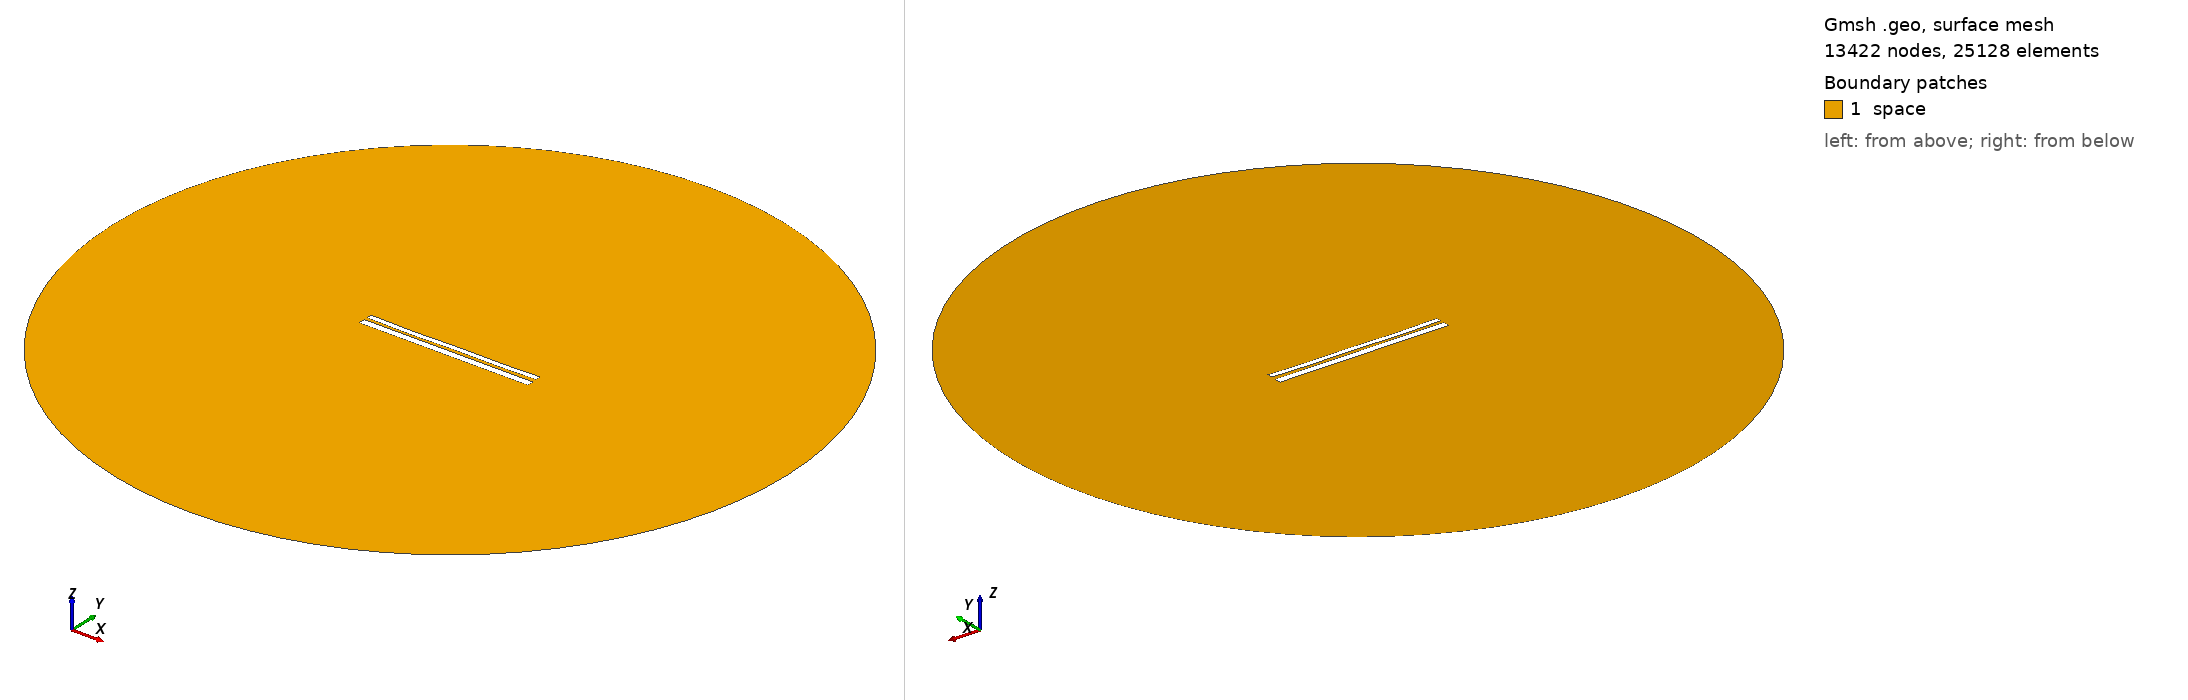

Gmsh geometry script, surface-meshed: 13422 nodes, 25128 surface elements. Boundary patches (legend numbers): 1 space. Left view from above one corner, right view from below the opposite corner. Legend entries are the model's physical surfaces. The drawing asked Gmsh for element sizes between 1% and 20% of the model's largest extent; the script's own settings can give other sizes.

=== 9756.geo (drawn) ===
//---------------------------------------
// Geometry kernel
//---------------------------------------

SetFactory("OpenCASCADE");



//---------------------------------------
// Parameters of the geometry
//---------------------------------------

// Overetch of the upper plate
overetch = 0.375;

// Distance between the plates
distance = 1.5;

// Discretization over the x axis (for the deformation)
nx = 50; 

// Length of the plate
L = 100 - overetch; 

// Number of modes
n = 4; 

// 1st mode coefficient
coeff(1) = 0.07499999999999998;
beta(1) = 0.596864 * 3.1415926535 / L;

// 2nd mode coefficient
coeff(2) = -0.15;
beta(2) = 1.49418 * 3.1415926535 / L;

// 3rd mode coefficient
coeff(3) = -0.075;
beta(3) = 2.50025 * 3.1415926535 / L;

// 4th mode coefficient
coeff(4) = -0.15;
beta(4) = 3.49999 * 3.1415926535 / L;



//---------------------------------------
// Upper plate (deformed rectangle)
//---------------------------------------

// Coordiantes of the upper plate
xmin = -50;
xmax = 50 - overetch;

// Height of the upper plate
yheight = 4 - 2 * overetch;

// Indexes of the points
UpperID[] = {};
LowerID[] = {};
LeftID[] = {};
RightID[] = {};

// Point index
p = 1;

// Horizontal edges
For i In {1:nx}
    x = xmin + (i-1)*(xmax - xmin)/(nx-1);

    y_bottom = distance / 2 + overetch;
    For j In {1:n}
        C = (Cosh(beta(j)*L) + Cos(beta(j)*L)) / (Sinh(beta(j)*L) + Sin(beta(j)*L));
        y_bottom  = y_bottom + coeff(j) * (Cosh(beta(j)*(x+50)) - Cos(beta(j)*(x+50)) - C * (Sinh(beta(j)*(x+50)) - Sin(beta(j)*(x+50))));
    EndFor

    y_top = y_bottom + yheight;

    Point(p) = {x, y_top, 0, 1.0};
    UpperID[i] = p;
    p = p + 1;

    Point(p) = {x, y_bottom, 0, 1.0};
    LowerID[i] = p;
    p = p + 1;
EndFor

// Create point lists
UpperPts[] = {}; LowerPts[] = {};
For i In {1:nx}
  UpperPts[] += {UpperID[i]};
  LowerPts[] += {LowerID[i]};
EndFor

// Build splines
Spline(1) = {UpperPts[]};
Spline(2) = {LowerPts[]};
Line(3) = {LowerPts[nx-1], UpperPts[nx-1]};
Line(4) = {LowerPts[0], UpperPts[0]};

// Build the plane surface
Curve Loop(1) = {2, 3, -1, -4};
Plane Surface(1) = {1};



//---------------------------------------
// Lower plate (rectangle)
//---------------------------------------

// Vertices
Point(1001) = {-50, -1, 0, 1.0};
Point(1002) = { 50, -1, 0, 1.0};
Point(1003) = { 50,  -5, 0, 1.0};
Point(1004) = {-50,  -5, 0, 1.0};

// Edges
Line(5) = {1001, 1002};
Line(6) = {1002, 1003};
Line(7) = {1003, 1004};
Line(8) = {1004, 1001};

// Plane surface
Line Loop(2) = {5, 6, 7, 8};
Plane Surface(2) = {2}; 



//---------------------------------------
// Outer (fictious) boundary
//---------------------------------------

// Points
Point(1005) = {0, 0, 0};       // Center
Point(1006) = {200, 0, 0};     // Start point
Point(1007) = {0, 200, 0};     // 90 degrees
Point(1008) = {-200, 0, 0};    // 180 degrees
Point(1009) = {0, -200, 0};    // 270 degrees

// Circle arcs (each needs start, center, end)
Circle(9) = {1006, 1005, 1007};
Circle(10) = {1007, 1005, 1008};
Circle(11) = {1008, 1005, 1009};
Circle(12) = {1009, 1005, 1006};

// Plane surface for the entire domain
Curve Loop(3) = {9, 10, 11, 12};
Surface(3) = {3};

// Subtract the plates from the whole domain to obtain the actual domain where we want to solve the equations
BooleanDifference{ Surface{3}; Delete; }{ Surface{1}; Surface{2}; Delete; }




//---------------------------------------
// Transfinite Lines/Curves
//---------------------------------------

// Set the number of points on the boundaries
r = 7;

// Plates
Transfinite Curve {1, 2} = 50*r Using Progression 1;
Transfinite Curve {3, 4} = 2*r Using Progression 1;
Transfinite Line {5, 7} = 50*r Using Progression 1;
Transfinite Line {6, 8} = 2*r Using Progression 1;

// Outer boundary
Transfinite Line {9, 10, 11, 12} = 20 Using Progression 1;



//---------------------------------------
// Physical groups
//---------------------------------------                

// Physical curves (boundaries)
Physical Line("force_segment", 10) = {2};
Physical Line("upper_plate", 11) = {1, 3, 4};
Physical Line("lower_plate", 12) = {5, 6, 7, 8};
Physical Line("boundary", 20) = {9, 10, 11, 12};

// Physical Surfaces
Physical Surface("space", 30) = {3};



//---------------------------------------
// 6. Generate the Mesh
//---------------------------------------

// 2D mesh generation
Mesh 2;
